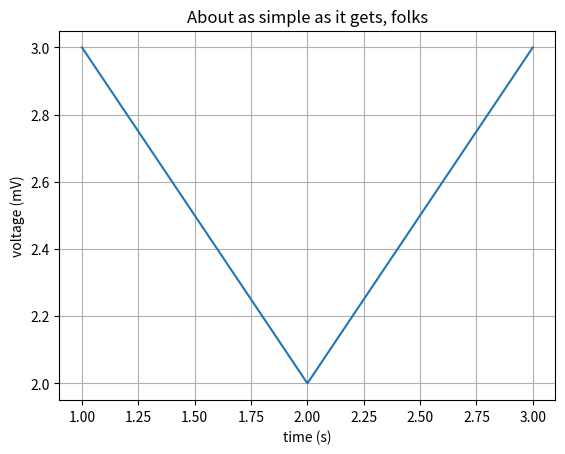

This chart was generated by the following Python code:
import matplotlib
import matplotlib.pyplot as plt
import numpy as np

# Data for plotting
t = [1,2,3]
s = [3,2,3]
fig, ax = plt.subplots()
ax.plot(t, s)

ax.set(xlabel='time (s)', ylabel='voltage (mV)',
       title='About as simple as it gets, folks')
ax.grid()

fig.savefig("test.png")
plt.show()

